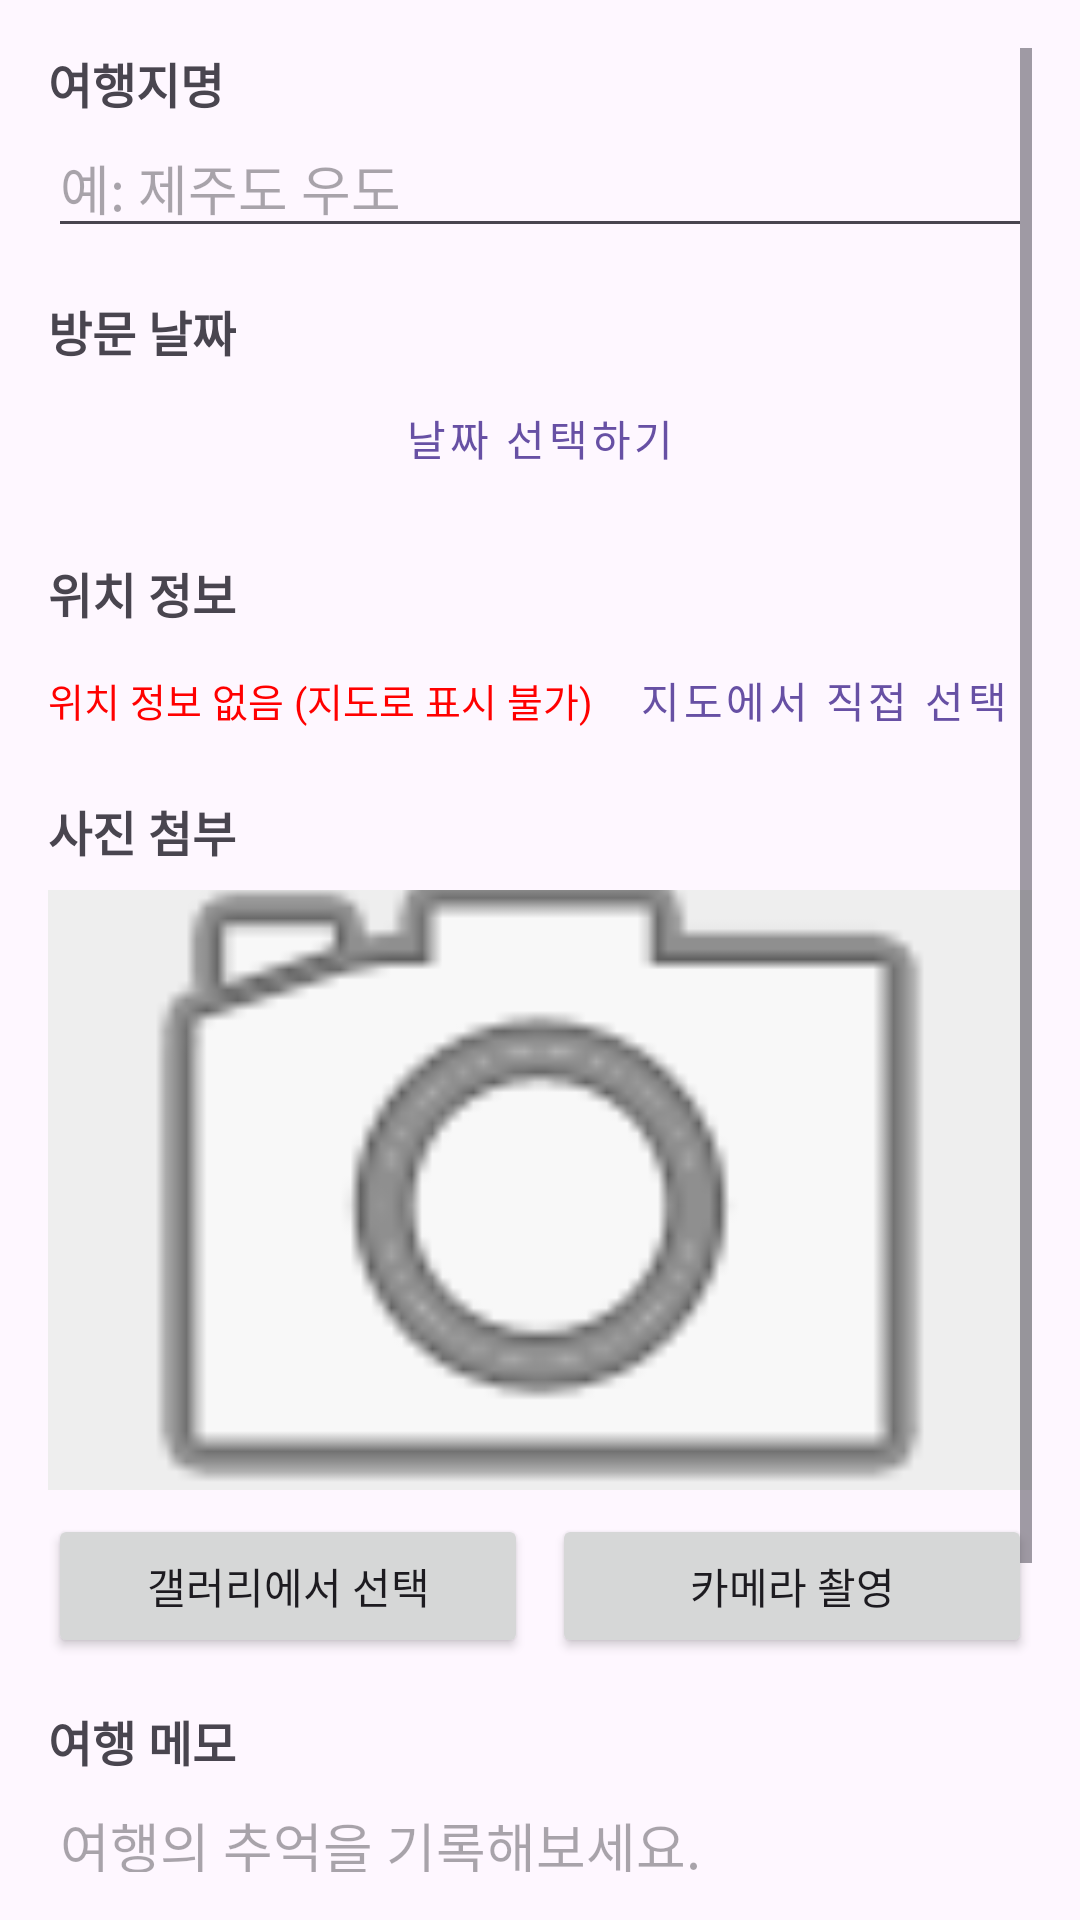

Layout XML and referenced resources for this Android screen:
<!-- AndroidManifest.xml: application theme Theme.JourneyMap -->
<!-- res/layout/activity_add_edit.xml -->
<?xml version="1.0" encoding="utf-8"?>
<ScrollView xmlns:android="http://schemas.android.com/apk/res/android"
    xmlns:app="http://schemas.android.com/apk/res-auto"
    android:layout_width="match_parent"
    android:layout_height="match_parent"
    android:padding="16dp">

    <LinearLayout
        android:layout_width="match_parent"
        android:layout_height="wrap_content"
        android:orientation="vertical">

        <TextView
            android:layout_width="wrap_content"
            android:layout_height="wrap_content"
            android:text="여행지명"
            android:textStyle="bold"
            android:textSize="16sp" />

        <EditText
            android:id="@+id/et_place"
            android:layout_width="match_parent"
            android:layout_height="wrap_content"
            android:hint="예: 제주도 우도"
            android:layout_marginBottom="16dp" />

        <TextView
            android:layout_width="wrap_content"
            android:layout_height="wrap_content"
            android:text="방문 날짜"
            android:textStyle="bold"
            android:textSize="16sp" />

        <Button
            android:id="@+id/btn_date"
            style="@style/Widget.MaterialComponents.Button.OutlinedButton"
            android:layout_width="match_parent"
            android:layout_height="wrap_content"
            android:text="날짜 선택하기"
            android:layout_marginBottom="16dp" />

        <TextView
            android:layout_width="wrap_content"
            android:layout_height="wrap_content"
            android:text="위치 정보"
            android:textStyle="bold"
            android:textSize="16sp" />

        <LinearLayout
            android:layout_width="match_parent"
            android:layout_height="wrap_content"
            android:orientation="horizontal"
            android:gravity="center_vertical"
            android:layout_marginBottom="8dp">

            <TextView
                android:id="@+id/tv_location_status"
                android:layout_width="0dp"
                android:layout_height="wrap_content"
                android:layout_weight="1"
                android:text="위치 정보 없음 (지도로 표시 불가)"
                android:textColor="#FF0000"
                android:textSize="13sp" />

            <Button
                android:id="@+id/btn_get_location"
                style="@style/Widget.MaterialComponents.Button.TextButton"
                android:layout_width="wrap_content"
                android:layout_height="wrap_content"
                android:text="지도에서 직접 선택" />
        </LinearLayout>

        <TextView
            android:layout_width="wrap_content"
            android:layout_height="wrap_content"
            android:text="사진 첨부"
            android:textStyle="bold"
            android:textSize="16sp" />

        <ImageView
            android:id="@+id/iv_photo"
            android:layout_width="match_parent"
            android:layout_height="200dp"
            android:layout_marginVertical="8dp"
            android:background="#EEEEEE"
            android:scaleType="centerCrop"
            android:src="@android:drawable/ic_menu_camera" />

        <LinearLayout
            android:layout_width="match_parent"
            android:layout_height="wrap_content"
            android:orientation="horizontal"
            android:weightSum="2"
            android:layout_marginBottom="16dp">

            <Button
                android:id="@+id/btn_gallery"
                android:layout_width="0dp"
                android:layout_height="wrap_content"
                android:layout_weight="1"
                android:layout_marginEnd="4dp"
                android:text="갤러리에서 선택" />

            <Button
                android:id="@+id/btn_camera"
                android:layout_width="0dp"
                android:layout_height="wrap_content"
                android:layout_weight="1"
                android:layout_marginStart="4dp"
                android:text="카메라 촬영" />
        </LinearLayout>

        <TextView
            android:layout_width="wrap_content"
            android:layout_height="wrap_content"
            android:text="여행 메모"
            android:textStyle="bold"
            android:textSize="16sp" />

        <EditText
            android:id="@+id/et_memo"
            android:layout_width="match_parent"
            android:layout_height="wrap_content"
            android:hint="여행의 추억을 기록해보세요."
            android:gravity="top"
            android:inputType="textMultiLine"
            android:lines="4"
            android:layout_marginBottom="24dp" />

        <Button
            android:id="@+id/btn_save"
            android:layout_width="match_parent"
            android:layout_height="wrap_content"
            android:text="기록 저장하기"
            android:textSize="16sp" />

    </LinearLayout>

</ScrollView>
<!-- resources referenced by this layout -->
<resources>
  <style name="Theme.JourneyMap" parent="Base.Theme.JourneyMap" />
  <style name="Base.Theme.JourneyMap" parent="Theme.Material3.DayNight.NoActionBar">
          
          
      </style>
</resources>
